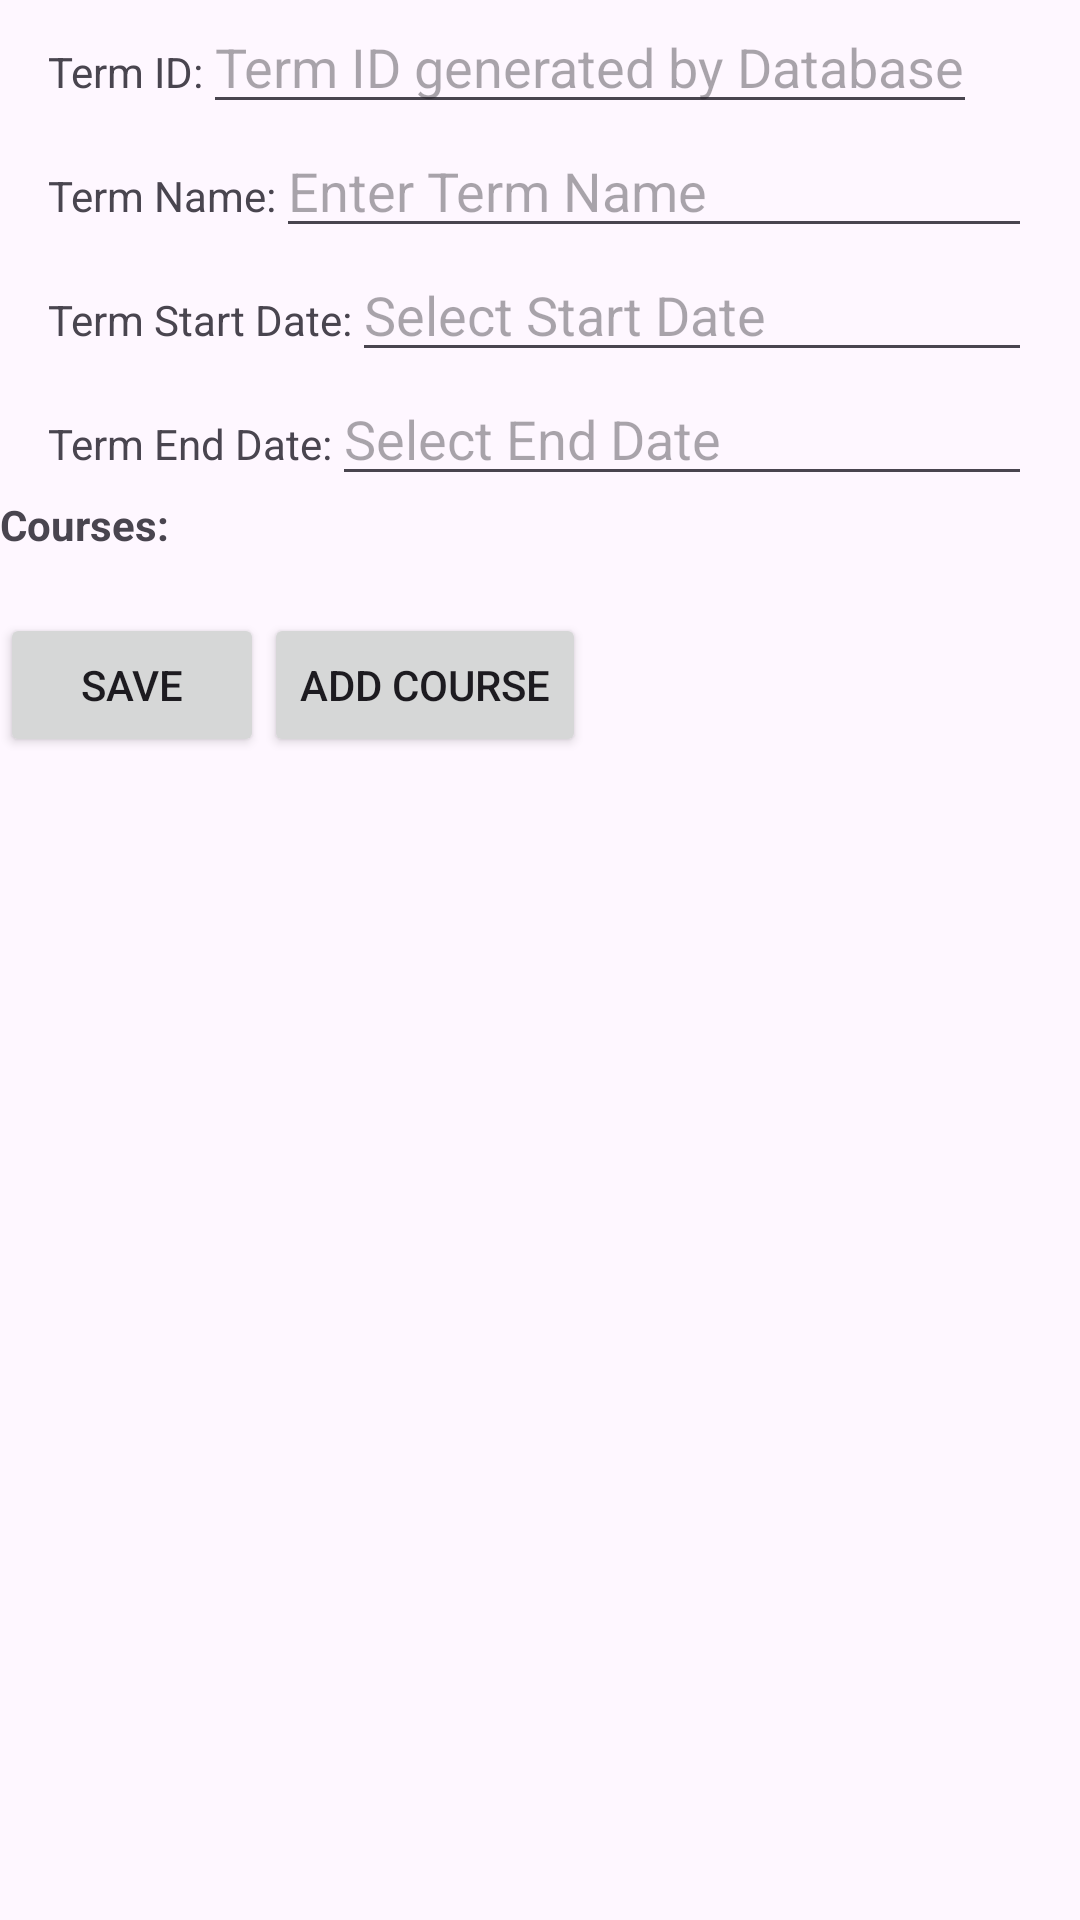

Layout XML and referenced resources for this Android screen:
<!-- AndroidManifest.xml: application theme Theme.SchedulerV8 -->
<!-- res/layout/activity_term_details.xml -->
<?xml version="1.0" encoding="utf-8"?>
<androidx.constraintlayout.widget.ConstraintLayout xmlns:android="http://schemas.android.com/apk/res/android"
    xmlns:app="http://schemas.android.com/apk/res-auto"
    xmlns:tools="http://schemas.android.com/tools"
    android:layout_width="match_parent"
    android:layout_height="match_parent"
    tools:context=".UI.TermDetails">

    <ScrollView
        android:layout_width="match_parent"
        android:layout_height="match_parent">

        <LinearLayout
            android:id="@+id/termEditDetailsLayoutID"
            android:layout_width="match_parent"
            android:layout_height="wrap_content"
            android:orientation="vertical"
            app:layout_constraintLeft_toLeftOf="parent"
            app:layout_constraintTop_toTopOf="parent">

            <LinearLayout
                android:layout_width="wrap_content"
                android:layout_height="wrap_content"
                android:orientation="horizontal"
                android:paddingLeft="16dp"
                android:paddingRight="16dp"
                app:layout_constraintEnd_toEndOf="parent"
                app:layout_constraintHorizontal_bias="0.0"
                app:layout_constraintStart_toStartOf="parent"
                app:layout_constraintTop_toTopOf="parent">

                <TextView
                    android:id="@+id/termEditDetailsTermIDLabel"
                    android:layout_width="wrap_content"
                    android:layout_height="wrap_content"
                    android:text="@string/term_ID_label"
                    app:layout_constraintBottom_toBottomOf="parent"
                    app:layout_constraintEnd_toEndOf="parent" />


                <EditText
                    android:id="@+id/termEditDetailsTermIDNonEditField"
                    android:layout_width="wrap_content"
                    android:layout_height="wrap_content"
                    android:focusable="false"
                    android:hint="@string/NewTermIDHintText"
                    android:inputType="none"
                    app:layout_constraintBottom_toBottomOf="parent"
                    app:layout_constraintEnd_toEndOf="parent"
                    app:layout_constraintHorizontal_bias="0.55"
                    app:layout_constraintStart_toEndOf="@+id/termEditDetailsTermIDLabel"
                    app:layout_constraintTop_toTopOf="parent" />

            </LinearLayout>

            <LinearLayout
                android:layout_width="match_parent"
                android:layout_height="wrap_content"
                android:orientation="horizontal"
                android:paddingLeft="16dp"
                android:paddingRight="16dp"
                app:layout_constraintEnd_toEndOf="parent"
                app:layout_constraintHorizontal_bias="0.0"
                app:layout_constraintStart_toStartOf="parent"
                app:layout_constraintTop_toTopOf="parent">


                <TextView
                    android:id="@+id/termEditDetailsTermNameLabel"
                    android:layout_width="wrap_content"
                    android:layout_height="wrap_content"
                    android:text="@string/term_name"
                    app:layout_constraintBottom_toBottomOf="parent"
                    app:layout_constraintEnd_toEndOf="parent"
                    app:layout_constraintHorizontal_bias=".05"
                    app:layout_constraintStart_toStartOf="parent"
                    app:layout_constraintTop_toTopOf="parent"
                    app:layout_constraintVertical_bias=".05" />

                <EditText
                    android:id="@+id/termEditDetailsTermNameEdit"
                    android:layout_width="match_parent"
                    android:layout_height="wrap_content"
                    android:hint="@string/NewTermNameHintText"
                    app:layout_constraintBottom_toBottomOf="parent"
                    app:layout_constraintEnd_toEndOf="parent"
                    app:layout_constraintHorizontal_bias="0.55"
                    app:layout_constraintStart_toEndOf="@+id/termEditDetailsTermNameLabel"
                    app:layout_constraintTop_toTopOf="parent"
                    app:layout_constraintVertical_bias=".05" />
            </LinearLayout>

            <LinearLayout
                android:layout_width="match_parent"
                android:layout_height="wrap_content"
                android:orientation="horizontal"
                android:paddingLeft="16dp"
                android:paddingRight="16dp"
                app:layout_constraintEnd_toEndOf="parent"
                app:layout_constraintHorizontal_bias="0.0"
                app:layout_constraintStart_toStartOf="parent"
                app:layout_constraintTop_toTopOf="parent">

                <TextView
                    android:id="@+id/termEditDetailsTermStartDateLabel"
                    android:layout_width="wrap_content"
                    android:layout_height="wrap_content"
                    android:text="@string/term_start_date"
                    app:layout_constraintBottom_toBottomOf="parent"
                    app:layout_constraintEnd_toEndOf="parent"
                    app:layout_constraintHorizontal_bias=".10"
                    app:layout_constraintStart_toStartOf="parent"
                    app:layout_constraintTop_toTopOf="parent"
                    app:layout_constraintVertical_bias=".10" />

                <EditText
                    android:id="@+id/termEditDetailsTermStartDatePicker"
                    android:layout_width="match_parent"
                    android:layout_height="wrap_content"
                    android:hint="@string/NewTermStartDateHint"
                    android:inputType="none"
                    app:layout_constraintBottom_toBottomOf="parent"
                    app:layout_constraintEnd_toEndOf="parent"
                    app:layout_constraintHorizontal_bias="0.55"
                    app:layout_constraintStart_toEndOf="@+id/termEditDetailsTermStartDateLabel"
                    app:layout_constraintTop_toTopOf="parent"
                    app:layout_constraintVertical_bias=".05" />


            </LinearLayout>

            <LinearLayout
                android:layout_width="match_parent"
                android:layout_height="wrap_content"
                android:orientation="horizontal"
                android:paddingLeft="16dp"
                android:paddingRight="16dp"
                app:layout_constraintEnd_toEndOf="parent"
                app:layout_constraintStart_toStartOf="parent"
                app:layout_constraintTop_toTopOf="parent">

                <TextView
                    android:id="@+id/termEditDetailsTermEndDateLabel"
                    android:layout_width="wrap_content"
                    android:layout_height="wrap_content"
                    android:text="@string/term_end_date"
                    app:layout_constraintBottom_toBottomOf="parent"
                    app:layout_constraintEnd_toEndOf="parent"
                    app:layout_constraintHorizontal_bias=".15"
                    app:layout_constraintStart_toStartOf="parent"
                    app:layout_constraintTop_toTopOf="parent"
                    app:layout_constraintVertical_bias=".15" />

                <EditText
                    android:id="@+id/termEditDetailsTermEndDatePicker"
                    android:layout_width="match_parent"
                    android:layout_height="wrap_content"
                    android:hint="@string/NewTermEndDateHint"
                    android:inputType="none"
                    app:layout_constraintBottom_toBottomOf="parent"
                    app:layout_constraintEnd_toEndOf="parent"
                    app:layout_constraintHorizontal_bias="0.55"
                    app:layout_constraintStart_toEndOf="@+id/termEditDetailsTermEndDateLabel"
                    app:layout_constraintTop_toTopOf="parent"
                    app:layout_constraintVertical_bias=".05" />

            </LinearLayout>

            <LinearLayout
                android:layout_width="match_parent"
                android:layout_height="wrap_content"
                android:orientation="vertical">

                <TextView
                    android:id="@+id/termDetailsCoursesRVLabel"
                    android:layout_width="wrap_content"
                    android:layout_height="wrap_content"
                    android:text="@string/termDetailsCoursesLabel"
                    android:textStyle="bold" />


                <androidx.recyclerview.widget.RecyclerView
                    android:id="@+id/associatedCoursesRecyclerView"
                    android:layout_width="wrap_content"
                    android:layout_height="match_parent">

                </androidx.recyclerview.widget.RecyclerView>


            </LinearLayout>

            <LinearLayout
                android:layout_width="match_parent"
                android:layout_height="wrap_content"
                android:layout_gravity="center"
                android:orientation="horizontal"
                android:paddingTop="20dp"
                app:layout_constraintBottom_toBottomOf="parent"
                app:layout_constraintLeft_toLeftOf="parent">

                <Button
                    android:id="@+id/termSaveBtn"
                    android:layout_width="wrap_content"
                    android:layout_height="wrap_content"
                    android:layout_gravity="center"
                    android:text="@string/save_button" />

                <Button
                    android:id="@+id/addCourseBtn"
                    android:layout_width="wrap_content"
                    android:layout_height="wrap_content"
                    android:text="@string/add_course_button" />

            </LinearLayout>
        </LinearLayout>


    </ScrollView>
</androidx.constraintlayout.widget.ConstraintLayout>
<!-- resources referenced by this layout -->
<resources>
  <string name="NewTermEndDateHint">Select End Date</string>
  <string name="NewTermIDHintText">Term ID generated by Database</string>
  <string name="NewTermNameHintText">Enter Term Name</string>
  <string name="NewTermStartDateHint">Select Start Date</string>
  <string name="add_course_button">Add Course</string>
  <string name="save_button">Save</string>
  <string name="termDetailsCoursesLabel">Courses: </string>
  <string name="term_ID_label">Term ID: </string>
  <string name="term_end_date">Term End Date: </string>
  <string name="term_name">Term Name: </string>
  <string name="term_start_date">Term Start Date: </string>
  <style name="Theme.SchedulerV8" parent="Base.Theme.SchedulerV8" />
  <style name="Base.Theme.SchedulerV8" parent="Theme.Material3.DayNight">
          
          
      </style>
</resources>
